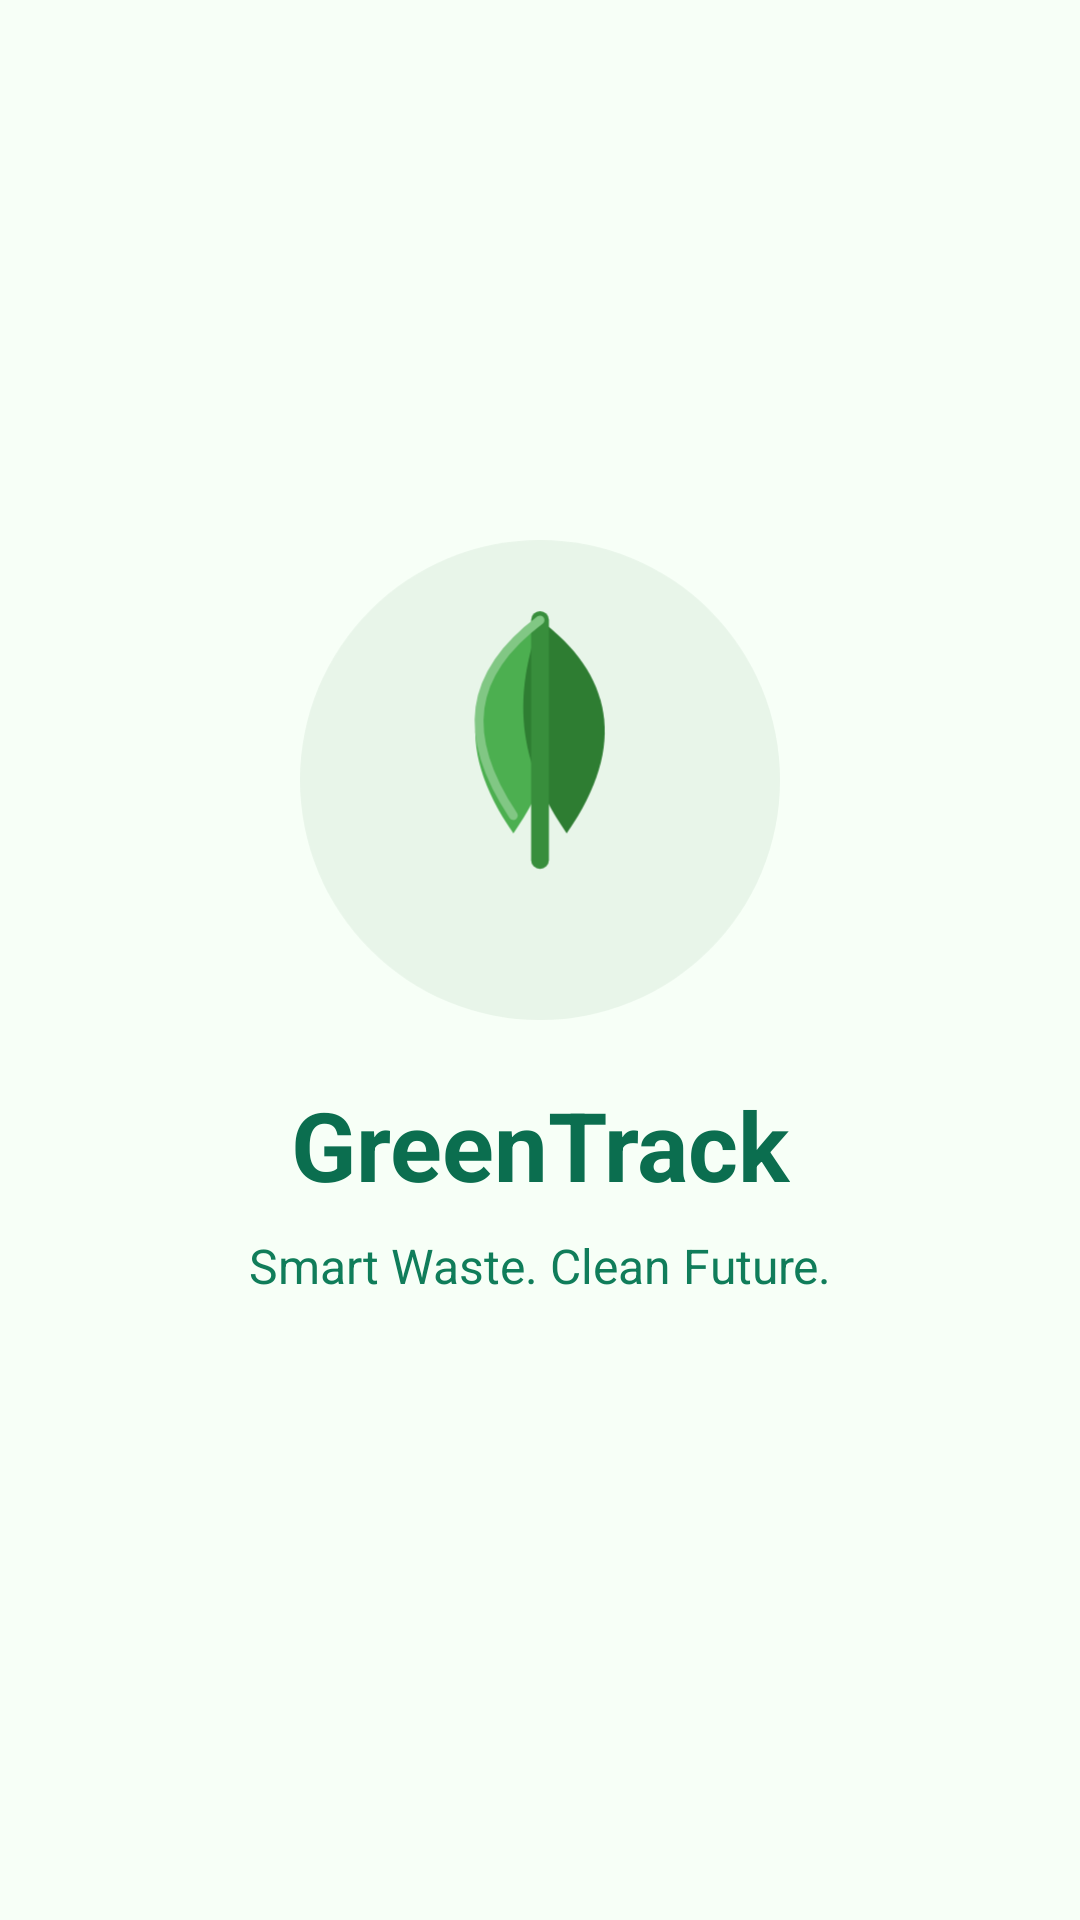

This screen was rendered from an Android layout file. Write that file and the resources it references.
<!-- AndroidManifest.xml: application theme Theme.GreenTrack -->
<!-- res/layout/activity_splash.xml -->
<?xml version="1.0" encoding="utf-8"?>
<androidx.constraintlayout.widget.ConstraintLayout
    xmlns:android="http://schemas.android.com/apk/res/android"
    android:layout_marginTop="50dp"
    xmlns:app="http://schemas.android.com/apk/res-auto"
    xmlns:tools="http://schemas.android.com/tools"
    android:layout_width="match_parent"
    android:layout_height="match_parent"
    android:background="@color/background"
    tools:context=".SplashActivity">

    
    <ImageView
        android:id="@+id/logo"
        android:layout_width="160dp"
        android:layout_height="160dp"
        android:src="@drawable/ic_launcher"
        android:contentDescription="App logo"
        android:layout_marginTop="180dp"

        app:layout_constraintTop_toTopOf="parent"
        app:layout_constraintStart_toStartOf="parent"
        app:layout_constraintEnd_toEndOf="parent"
        app:layout_constraintBottom_toTopOf="@+id/appName" />

    
    <TextView
        android:id="@+id/appName"
        android:layout_width="wrap_content"
        android:layout_height="wrap_content"
        android:text="GreenTrack"
        android:textSize="32sp"
        android:textStyle="bold"
        android:textColor="@color/primary"

        android:layout_marginTop="20dp"
        app:layout_constraintTop_toBottomOf="@id/logo"
        app:layout_constraintStart_toStartOf="parent"
        app:layout_constraintEnd_toEndOf="parent" />

    
    <TextView
        android:id="@+id/tagline"
        android:layout_width="wrap_content"
        android:layout_height="wrap_content"
        android:text="Smart Waste. Clean Future."
        android:textSize="16sp"
        android:textColor="@color/primaryVariant"

        android:layout_marginTop="8dp"
        app:layout_constraintTop_toBottomOf="@id/appName"
        app:layout_constraintStart_toStartOf="parent"
        app:layout_constraintEnd_toEndOf="parent" />

</androidx.constraintlayout.widget.ConstraintLayout>
<!-- resources referenced by this layout -->
<resources>
  <color name="background">#F7FFF7</color>
  <color name="primary">#0B6E4F</color>
  <color name="primaryVariant">#107D5A</color>
  <!-- drawable ic_launcher (drawable) -->
  <?xml version="1.0" encoding="utf-8"?>
  <vector xmlns:android="http://schemas.android.com/apk/res/android"
      android:width="108dp"
      android:height="108dp"
      android:viewportWidth="108"
      android:viewportHeight="108">
  
      
      <path
          android:fillColor="#E8F5E9"
          android:pathData="M54,0A54,54 0,1,1 0,54A54,54 0,0,1 54,0z" />
  
      
      <path
          android:fillType="evenOdd"
          android:pathData="M54,18C38,30 34,46 48,66C62,46 58,30 54,18z"
          android:fillColor="#4CAF50" />
  
      
      <path
          android:fillType="evenOdd"
          android:pathData="M54,18C70,30 74,46 60,66C46,46 50,30 54,18z"
          android:fillColor="#2E7D32" />
  
      
      <path
          android:pathData="M54,18 L54,72"
          android:strokeWidth="4"
          android:strokeColor="#388E3C"
          android:strokeLineCap="round" />
  
      
      <path
          android:pathData="M54,18C38,30 36,44 48,62"
          android:strokeWidth="2"
          android:strokeColor="#81C784"
          android:strokeLineCap="round" />
  </vector>
  <style name="Theme.GreenTrack" parent="Theme.MaterialComponents.DayNight.NoActionBar">
      
      <item name="colorPrimary">@color/primary</item>
      <item name="colorPrimaryVariant">@color/primaryVariant</item>
      <item name="colorSecondary">@color/secondary</item>
      <item name="colorOnPrimary">@color/onPrimary</item>
      <item name="android:statusBarColor">@color/primaryVariant</item>
  
      
      <item name="android:windowBackground">@color/background</item>
      <item name="colorSurface">@color/surface</item>
  
      
      <item name="android:textColorPrimary">@color/onBackground</item>
      <item name="android:textColorSecondary">@color/grayDark</item>
  
      
      <item name="materialButtonStyle">@style/Widget.GreenTrack.Button</item>
  
      
  
  
      
      <item name="android:navigationBarColor">@color/primary</item>
  </style>
  <color name="secondary">#FFD166</color>
  <color name="onPrimary">#FFFFFF</color>
  <color name="surface">#FFFFFF</color>
  <color name="onBackground">#0B2E2A</color>
  <color name="grayDark">#5A5A5A</color>
  <style name="Widget.GreenTrack.Button" parent="Widget.MaterialComponents.Button">
          <item name="android:backgroundTint">@color/primary</item>
          <item name="android:textColor">@color/onPrimary</item>
          <item name="cornerRadius">28dp</item>
          <item name="android:textStyle">bold</item>
      </style>
</resources>
